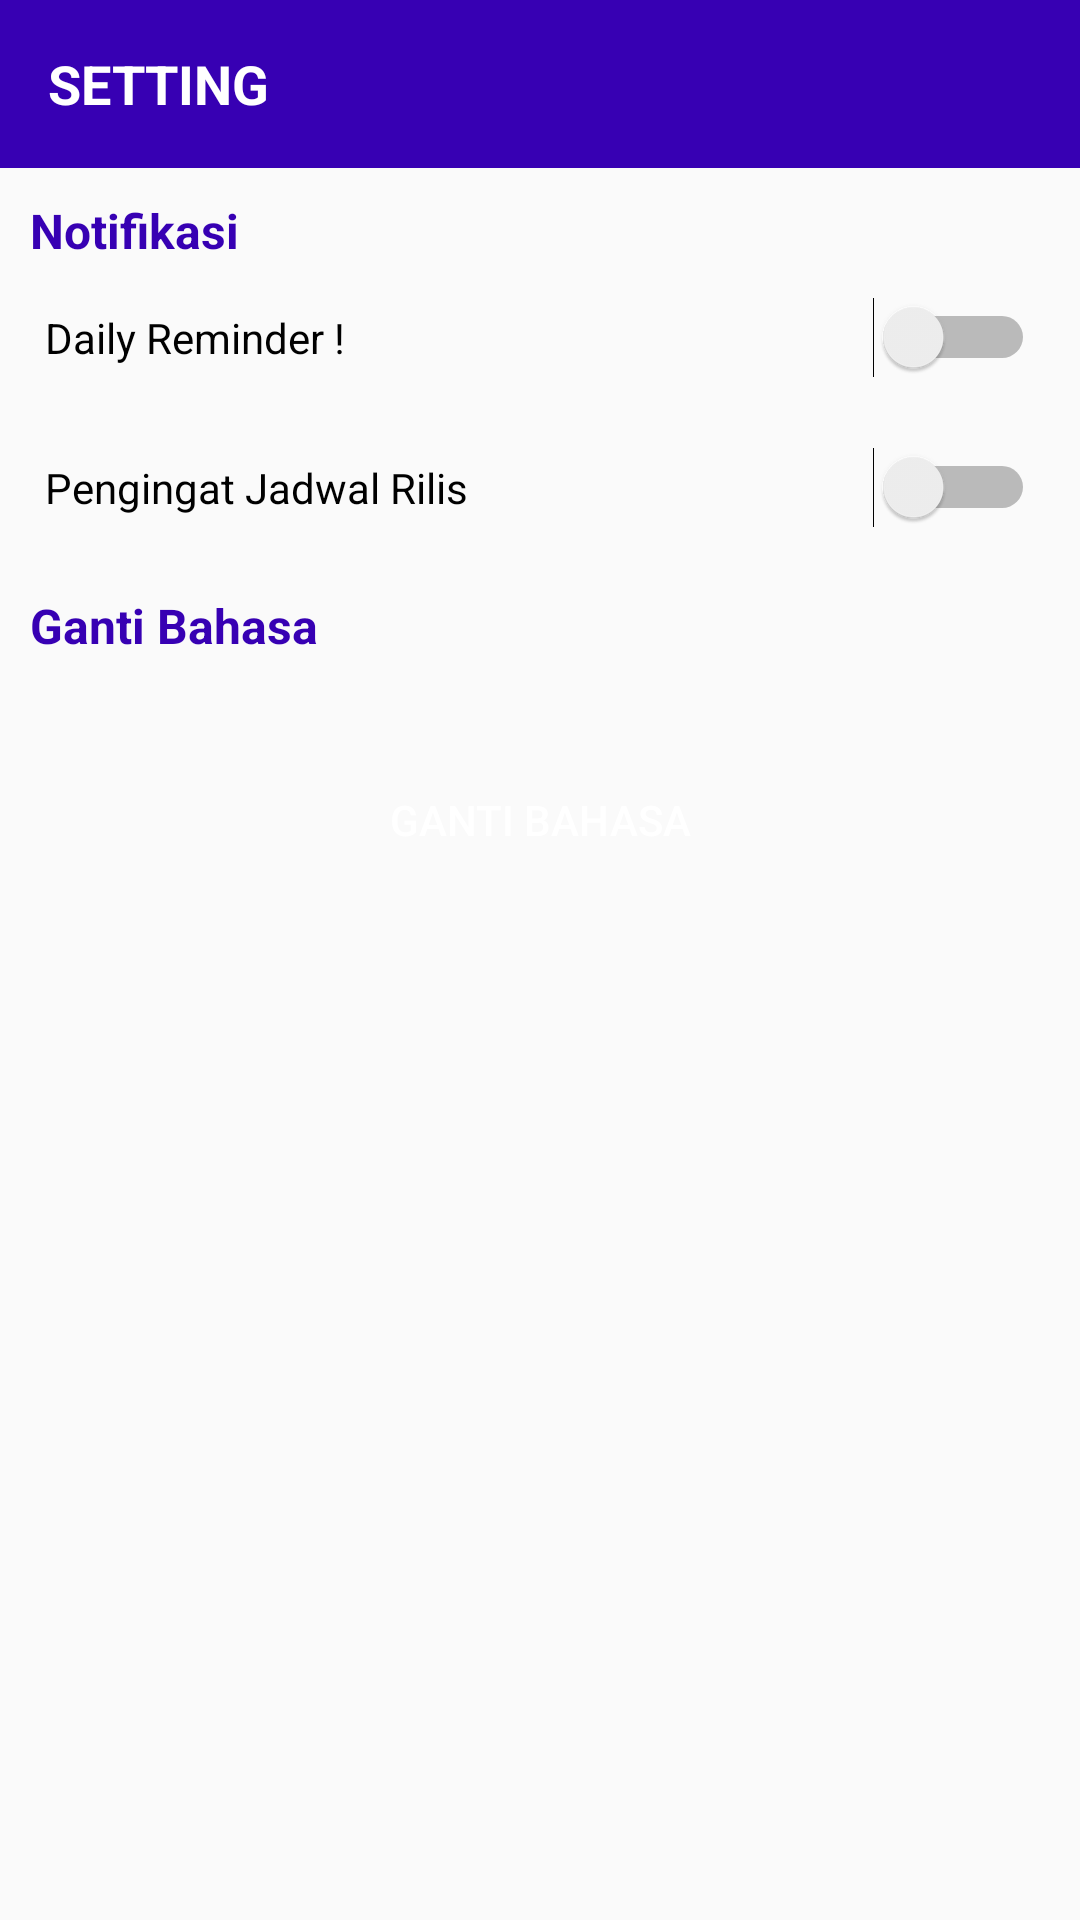

Write the Android layout XML for this screen, with the resource values it uses.
<!-- AndroidManifest.xml: application theme AppTheme -->
<!-- res/layout/activity_setting.xml -->
<?xml version="1.0" encoding="utf-8"?>
<LinearLayout xmlns:android="http://schemas.android.com/apk/res/android"
    android:layout_width="match_parent"
    android:layout_height="match_parent"
    android:orientation="vertical">

    <com.google.android.material.appbar.AppBarLayout
        android:layout_width="match_parent"
        android:layout_height="wrap_content"
        android:theme="@style/AppTheme.AppBarOverlay">

        <androidx.appcompat.widget.Toolbar
            android:id="@+id/toolbar"
            android:layout_width="match_parent"
            android:layout_height="?actionBarSize"
            android:background="@color/colorPrimaryDark">

            <RelativeLayout
                android:layout_width="match_parent"
                android:layout_height="wrap_content"
                android:orientation="horizontal">

                <TextView
                    android:layout_width="wrap_content"
                    android:layout_height="wrap_content"
                    android:text="SETTING"
                    android:textColor="@android:color/white"
                    android:textSize="18sp"
                    android:textStyle="bold" />

            </RelativeLayout>
        </androidx.appcompat.widget.Toolbar>
    </com.google.android.material.appbar.AppBarLayout>

    <TextView
        android:layout_width="wrap_content"
        android:layout_height="wrap_content"
        android:layout_marginStart="10dp"
        android:layout_marginTop="10dp"
        android:text="Notifikasi"
        android:textColor="@color/colorPrimaryDark"
        android:textSize="16sp"
        android:textStyle="bold"
        android:layout_marginLeft="10dp" />

    <RelativeLayout
        android:layout_width="match_parent"
        android:layout_height="50dp"
        android:gravity="center">

        <TextView
            android:layout_width="wrap_content"
            android:layout_height="wrap_content"
            android:layout_alignParentStart="true"
            android:layout_centerInParent="true"
            android:layout_marginStart="20dp"
            android:text="Daily Reminder ! "
            android:textColor="@android:color/black"
            android:layout_alignParentLeft="true"
            android:layout_marginLeft="20dp" />

        <Switch
            android:id="@+id/swDailyReminder"
            android:layout_width="match_parent"
            android:layout_height="wrap_content"
            android:layout_centerInParent="true"
            android:layout_marginEnd="20dp"
            android:layout_marginRight="20dp" />

    </RelativeLayout>

    <RelativeLayout
        android:layout_width="match_parent"
        android:layout_height="50dp"
        android:gravity="center">

        <TextView
            android:layout_width="wrap_content"
            android:layout_height="wrap_content"
            android:layout_alignParentStart="true"
            android:layout_centerInParent="true"
            android:layout_marginStart="20dp"
            android:text="Pengingat Jadwal Rilis"
            android:textColor="@android:color/black"
            android:layout_marginLeft="20dp"
            android:layout_alignParentLeft="true" />

        <Switch
            android:id="@+id/swRealeseToday"
            android:layout_width="match_parent"
            android:layout_height="wrap_content"
            android:layout_centerInParent="true"
            android:layout_marginEnd="20dp"
            android:layout_marginRight="20dp" />

    </RelativeLayout>

    <TextView
        android:layout_width="wrap_content"
        android:layout_height="wrap_content"
        android:layout_marginStart="10dp"
        android:layout_marginTop="10dp"
        android:text="Ganti Bahasa"
        android:textColor="@color/colorPrimaryDark"
        android:textSize="16sp"
        android:textStyle="bold"
        android:layout_marginLeft="10dp" />

    <Button
        android:id="@+id/btnChangeLanguage"
        android:layout_width="match_parent"
        android:layout_height="wrap_content"
        android:layout_margin="30dp"
        android:background="@drawable/rounded_rect"
        android:backgroundTint="@color/colorPrimary"
        android:text="Ganti Bahasa"
        android:textColor="@android:color/white"
        android:textSize="14sp" />

</LinearLayout>
<!-- resources referenced by this layout -->
<resources>
  <color name="colorPrimary">#6200EE</color>
  <color name="colorPrimaryDark">#3700B3</color>
  <style name="AppTheme.AppBarOverlay" parent="ThemeOverlay.AppCompat.Dark.ActionBar" />
  <style name="AppTheme" parent="Theme.AppCompat.Light.DarkActionBar">
          
          <item name="colorPrimary">@color/colorPrimary</item>
          <item name="colorPrimaryDark">@color/colorPrimaryDark</item>
          <item name="colorAccent">@color/colorAccent</item>
          <item name="windowActionBar">false</item>
          <item name="windowNoTitle">true</item>
      </style>
  <color name="colorAccent">#03DAC5</color>
</resources>
